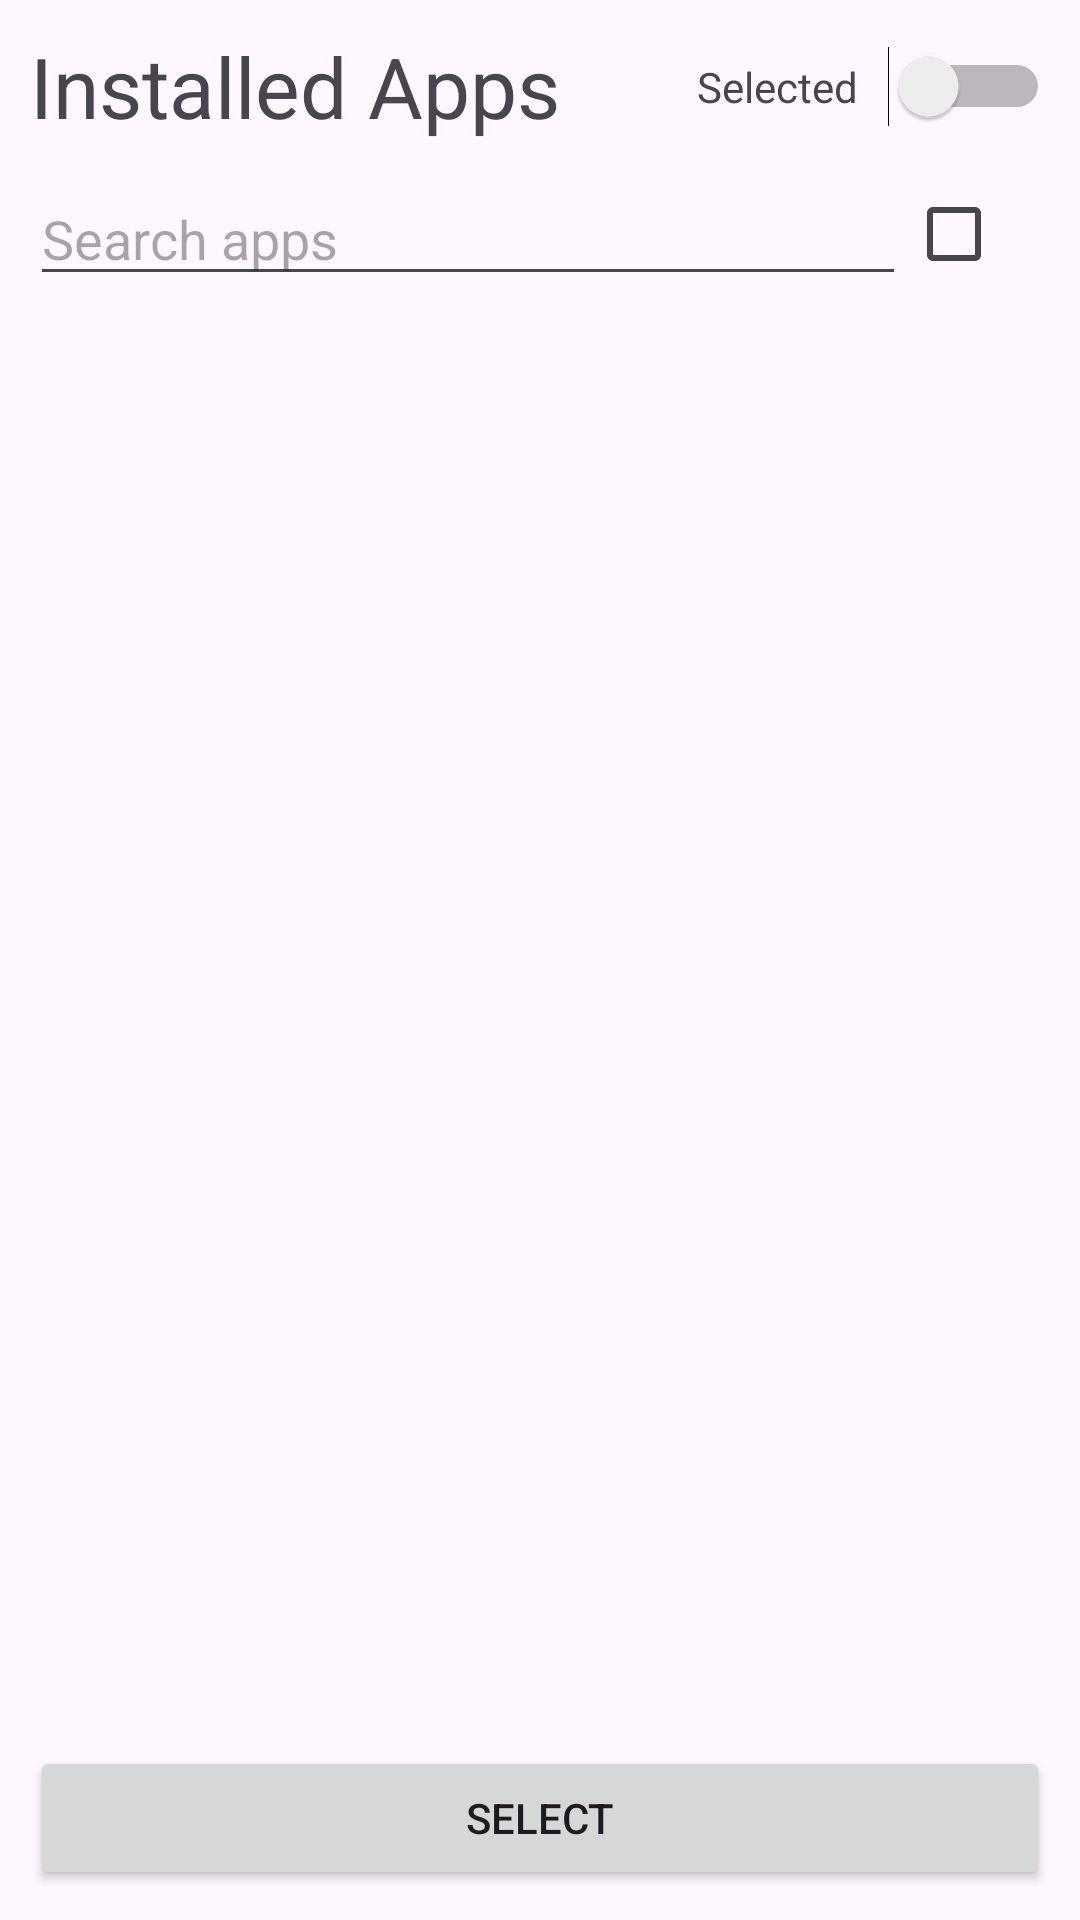

Android layout source for this screen:
<!-- AndroidManifest.xml: application theme Theme.Notifly -->
<!-- res/layout/activity_app_select.xml -->
<?xml version="1.0" encoding="utf-8"?>
<androidx.constraintlayout.widget.ConstraintLayout
        xmlns:android="http://schemas.android.com/apk/res/android"
        xmlns:tools="http://schemas.android.com/tools"
        xmlns:app="http://schemas.android.com/apk/res-auto"
        android:id="@+id/main"
        android:layout_width="match_parent"
        android:layout_height="match_parent"
        tools:context=".activities.AppSelectActivity">

    <androidx.constraintlayout.widget.ConstraintLayout
            android:layout_width="match_parent"
            android:layout_height="match_parent">

        <EditText
                android:id="@+id/app_search_bar"
                android:layout_width="0dp"
                android:layout_height="wrap_content"
                android:hint="Search apps"
                android:layout_marginVertical="10dp"
                android:layout_marginLeft="10dp"
                app:layout_constraintStart_toStartOf="parent"
                app:layout_constraintTop_toBottomOf="@+id/textView"
                app:layout_constraintEnd_toStartOf="@+id/app_select_all_checkbox"/>
        <androidx.recyclerview.widget.RecyclerView
                android:id="@+id/app_card_recycler"
                android:layout_width="match_parent"
                android:layout_height="0dp"
                android:layout_margin="10dp"
                app:layout_constraintTop_toBottomOf="@+id/app_search_bar" app:layout_constraintEnd_toEndOf="parent"
                app:layout_constraintStart_toStartOf="parent" app:layout_constraintBottom_toTopOf="@+id/app_select_confirm_button"/>
        <TextView
                android:text="Installed Apps"
                android:layout_width="0dp"
                android:layout_height="wrap_content"
                android:textSize="28dp"
                android:layout_margin="10dp"
                android:id="@+id/textView"
                app:layout_constraintStart_toStartOf="parent" app:layout_constraintTop_toTopOf="parent"
                app:layout_constraintEnd_toStartOf="@+id/textView7"/>
        <Button
                android:text="Select"
                android:layout_margin="10dp"
                android:layout_width="match_parent"
                android:layout_height="wrap_content" android:id="@+id/app_select_confirm_button"
                app:layout_constraintStart_toStartOf="parent" app:layout_constraintEnd_toEndOf="parent"
                app:layout_constraintBottom_toBottomOf="parent"/>

        <Switch
                android:layout_width="wrap_content"
                android:layout_height="wrap_content"
                android:layout_margin="10dp"
                android:id="@+id/app_select_active_checkbox"
                app:layout_constraintEnd_toEndOf="parent"
                app:layout_constraintTop_toTopOf="parent" app:layout_constraintBottom_toTopOf="@+id/app_search_bar"/>
        <TextView
                android:text="Selected"
                android:layout_width="wrap_content"
                android:layout_height="wrap_content"
                android:layout_marginRight="10dp"
                android:id="@+id/textView7"
                app:layout_constraintEnd_toStartOf="@+id/app_select_active_checkbox"
                app:layout_constraintTop_toTopOf="parent" app:layout_constraintBottom_toTopOf="@+id/app_search_bar"/>

        <CheckBox
                android:layout_width="wrap_content"
                android:layout_height="wrap_content"
                android:layout_margin="10dp"
                android:id="@+id/app_select_all_checkbox"
                app:layout_constraintBottom_toTopOf="@+id/app_card_recycler"
                app:layout_constraintTop_toBottomOf="@+id/textView" app:layout_constraintEnd_toEndOf="parent"/>


    </androidx.constraintlayout.widget.ConstraintLayout>

</androidx.constraintlayout.widget.ConstraintLayout>
<!-- resources referenced by this layout -->
<resources>
  <style name="Theme.Notifly" parent="Base.Theme.Notifly" />
  <style name="Base.Theme.Notifly" parent="Theme.Material3.DayNight.NoActionBar">
          
          
      </style>
</resources>
